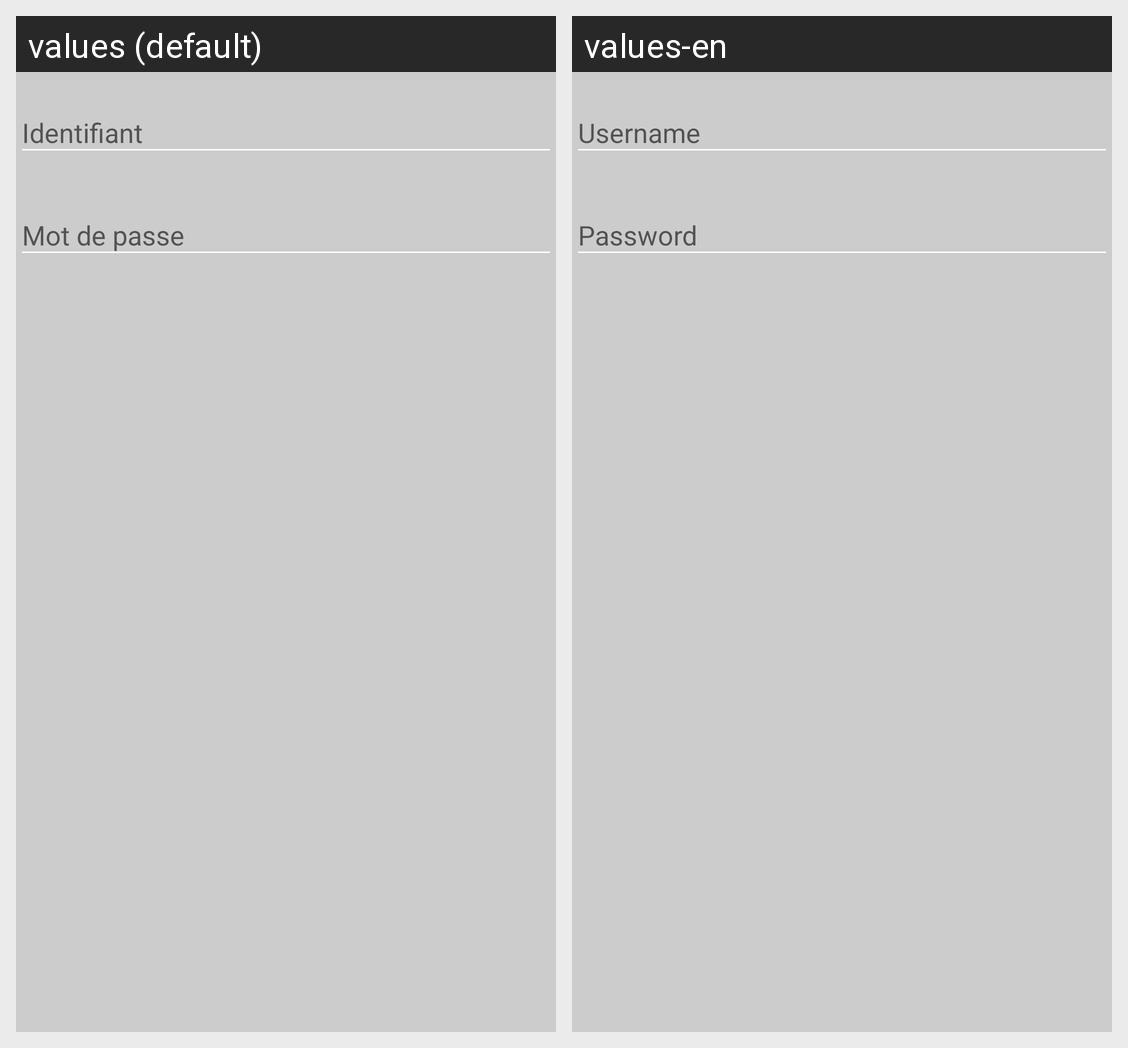

Here is an Android app screen in its default locale and in the app's own translations. Write out the translated-string differences for the strings that appear on this screen.
Android screen res/layout/sign_up_dialog.xml rendered under 2 locales, left to right: values (default), values-en. Device: Nexus 5 (rendered at 1080×1920; each locale shown at half size, 540×960, under a caption strip naming it); theme AppTheme.
Strings drawn on this screen, with the default value and each locale's value (text and hints the layout hard-codes, and strings that could not be matched under every locale, appear in the picture but are not listed):

start_dialog_username_hint_text
  values: Identifiant
  values-en: Username

start_dialog_password_hint_text
  values: Mot de passe
  values-en: Password
